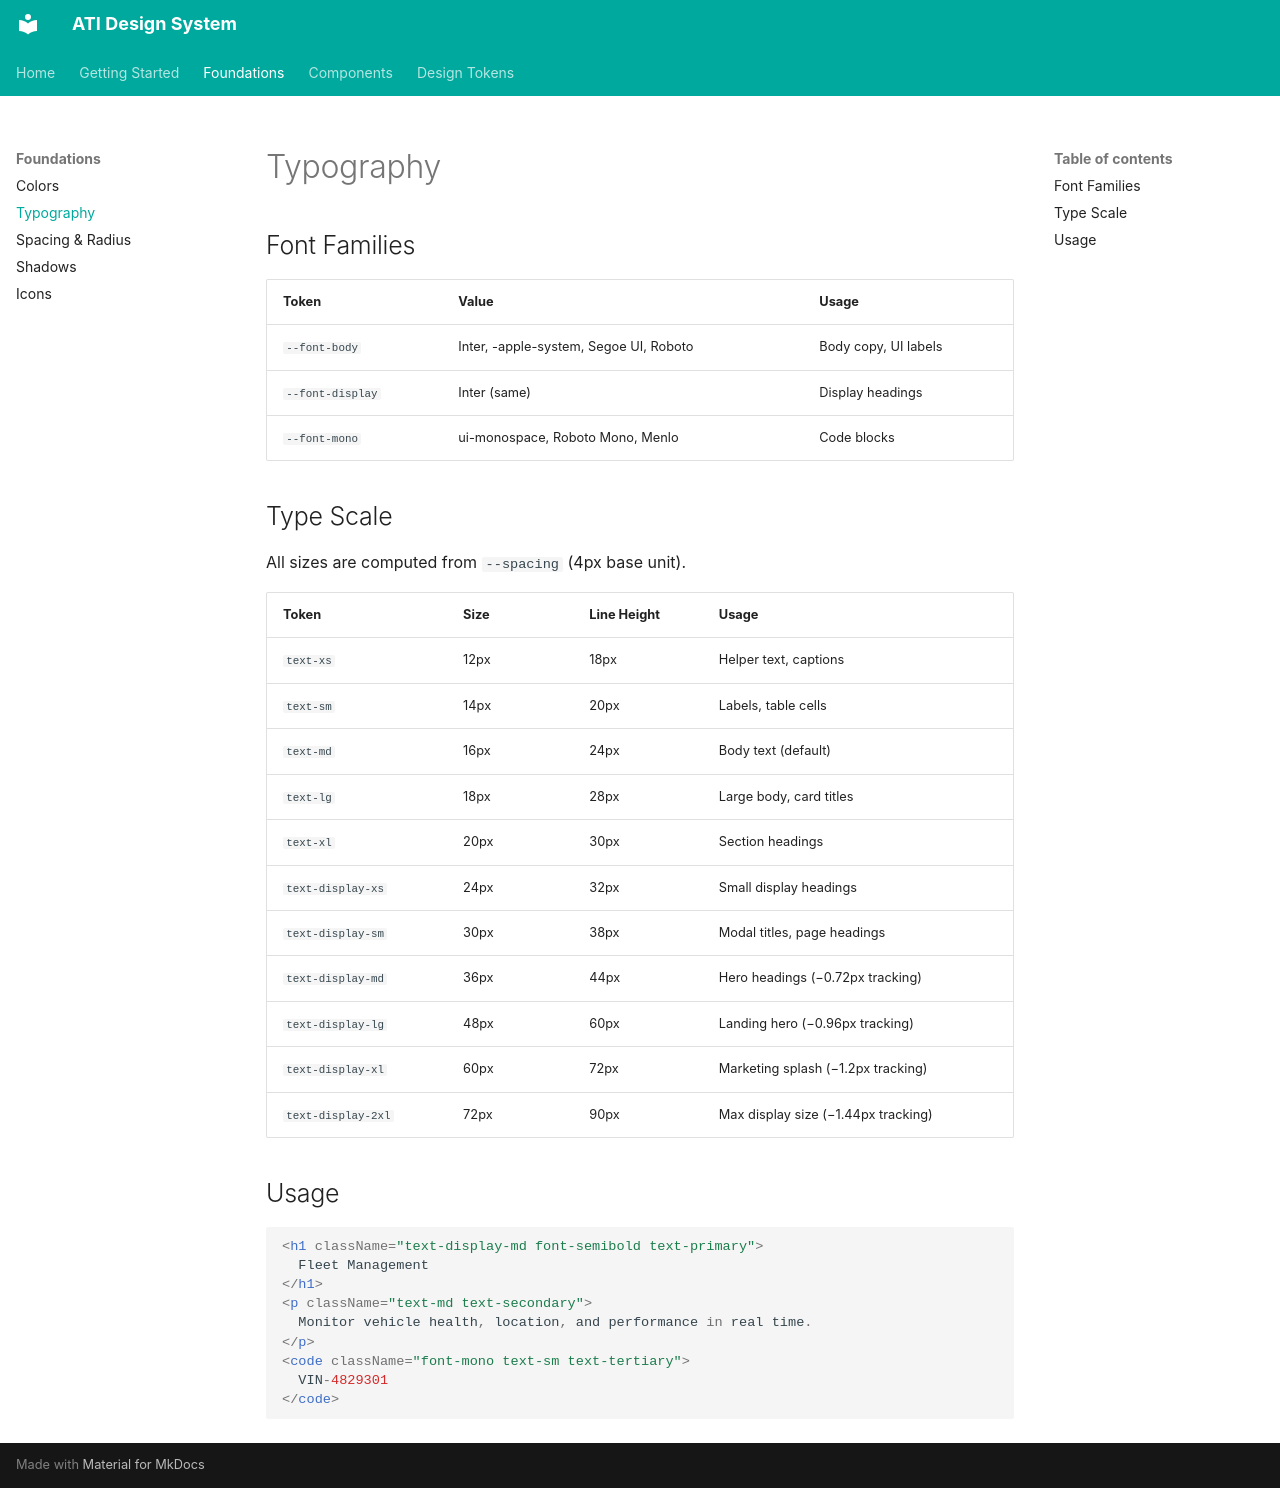

repository: akankshyapradhan22/ati-design-system · page: foundations/typography/index.html · generator: mkdocs

# Typography

## Font Families

| Token | Value | Usage |
|---|---|---|
| `--font-body` | Inter, -apple-system, Segoe UI, Roboto | Body copy, UI labels |
| `--font-display` | Inter (same) | Display headings |
| `--font-mono` | ui-monospace, Roboto Mono, Menlo | Code blocks |

## Type Scale

All sizes are computed from `--spacing` (4px base unit).

| Token | Size | Line Height | Usage |
|---|---|---|---|
| `text-xs` | 12px | 18px | Helper text, captions |
| `text-sm` | 14px | 20px | Labels, table cells |
| `text-md` | 16px | 24px | Body text (default) |
| `text-lg` | 18px | 28px | Large body, card titles |
| `text-xl` | 20px | 30px | Section headings |
| `text-display-xs` | 24px | 32px | Small display headings |
| `text-display-sm` | 30px | 38px | Modal titles, page headings |
| `text-display-md` | 36px | 44px | Hero headings (−0.72px tracking) |
| `text-display-lg` | 48px | 60px | Landing hero (−0.96px tracking) |
| `text-display-xl` | 60px | 72px | Marketing splash (−1.2px tracking) |
| `text-display-2xl` | 72px | 90px | Max display size (−1.44px tracking) |

## Usage

```tsx
<h1 className="text-display-md font-semibold text-primary">
  Fleet Management
</h1>
<p className="text-md text-secondary">
  Monitor vehicle health, location, and performance in real time.
</p>
<code className="font-mono text-sm text-tertiary">
  VIN-4829301
</code>
```
